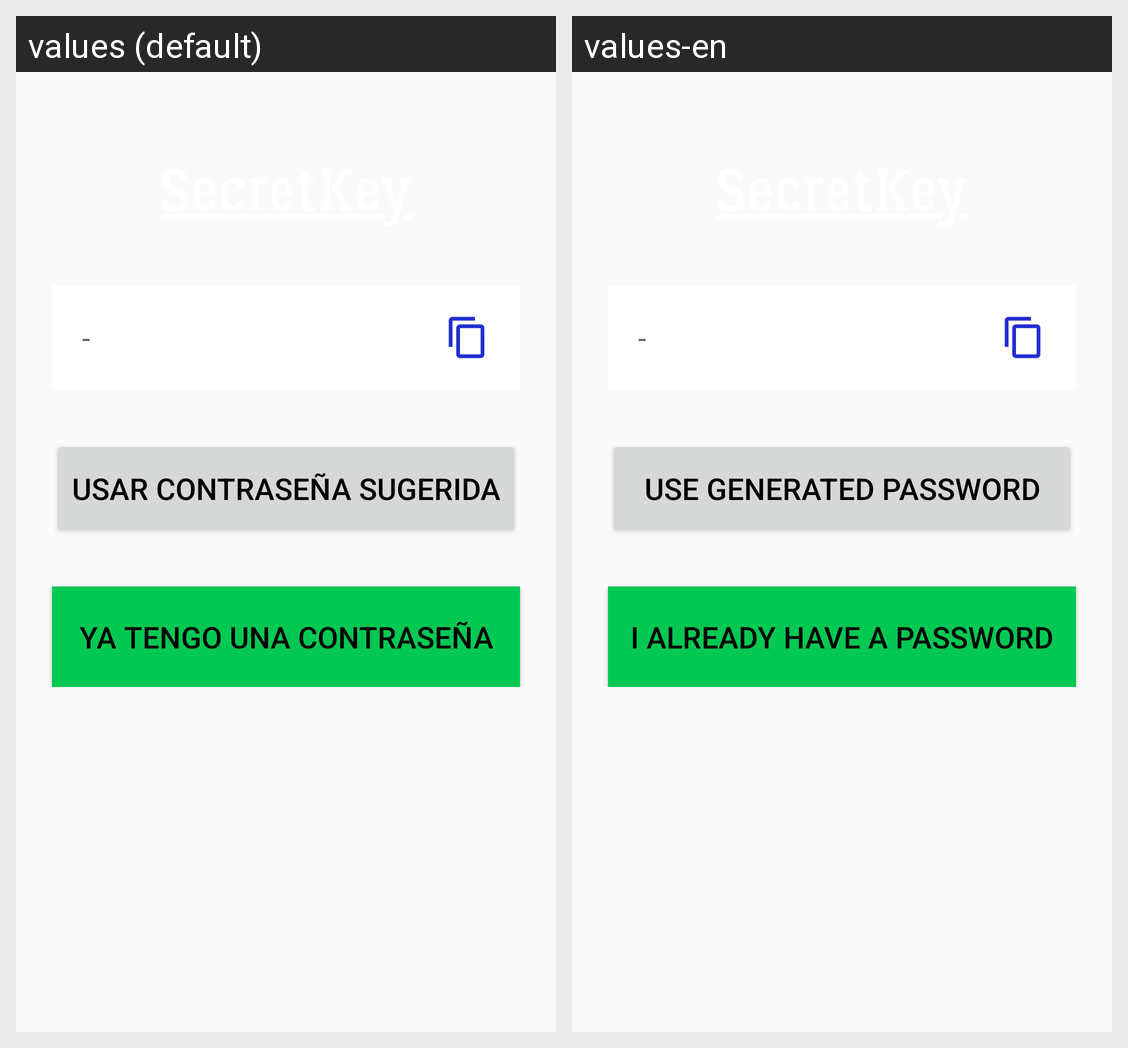

Translations of the strings shown on this Android screen, per locale in the grid:
Android screen res/layout/activity_generate.xml rendered under 2 locales, left to right: values (default), values-en. Device: Nexus 5 (rendered at 1080×1920; each locale shown at half size, 540×960, under a caption strip naming it); theme Theme.SecretKey.
Strings drawn on this screen, with the default value and each locale's value (text and hints the layout hard-codes, and strings that could not be matched under every locale, appear in the picture but are not listed):

GENERATEuseown
  values: YA TENGO UNA CONTRASEÑA
  values-en: I ALREADY HAVE A PASSWORD

GENERATEusegenerate
  values: USAR CONTRASEÑA SUGERIDA
  values-en: USE GENERATED PASSWORD
